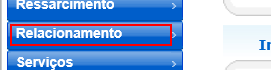
Workflow: Cenario_19

Step 1 [try]: click on the element 'Relacionamento' in window 'NFO Vivo 360º - Call Center'

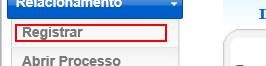
Step 2: click on the element 'Registrar' in window 'NFO Vivo 360º - Call Center'

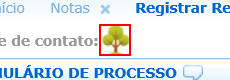
Step 3: click on the image in window 'NFO Vivo 360º - Call Center'

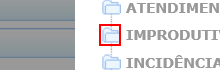
Step 4: click on the image in window 'NFO Vivo 360º - Call Center'

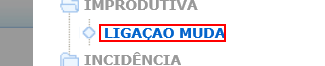
Step 5: click on the element in window 'NFO Vivo 360º - Call Center'

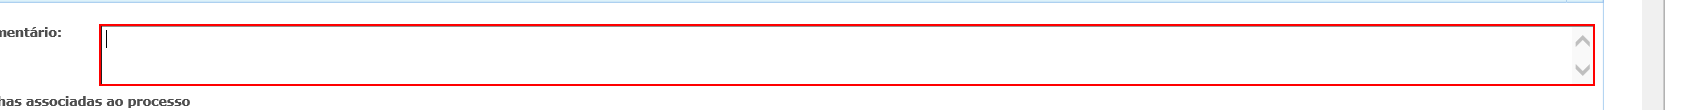
Step 6: Set Text 'Teste" on the text box in window 'NFO Vivo 360º - Call Center'

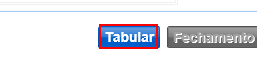
Step 7: click on the table cell in window 'NFO Vivo 360º - Call Center'

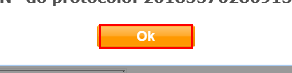
Step 8: find the table cell in window 'NFO Vivo 360º - Call Center'

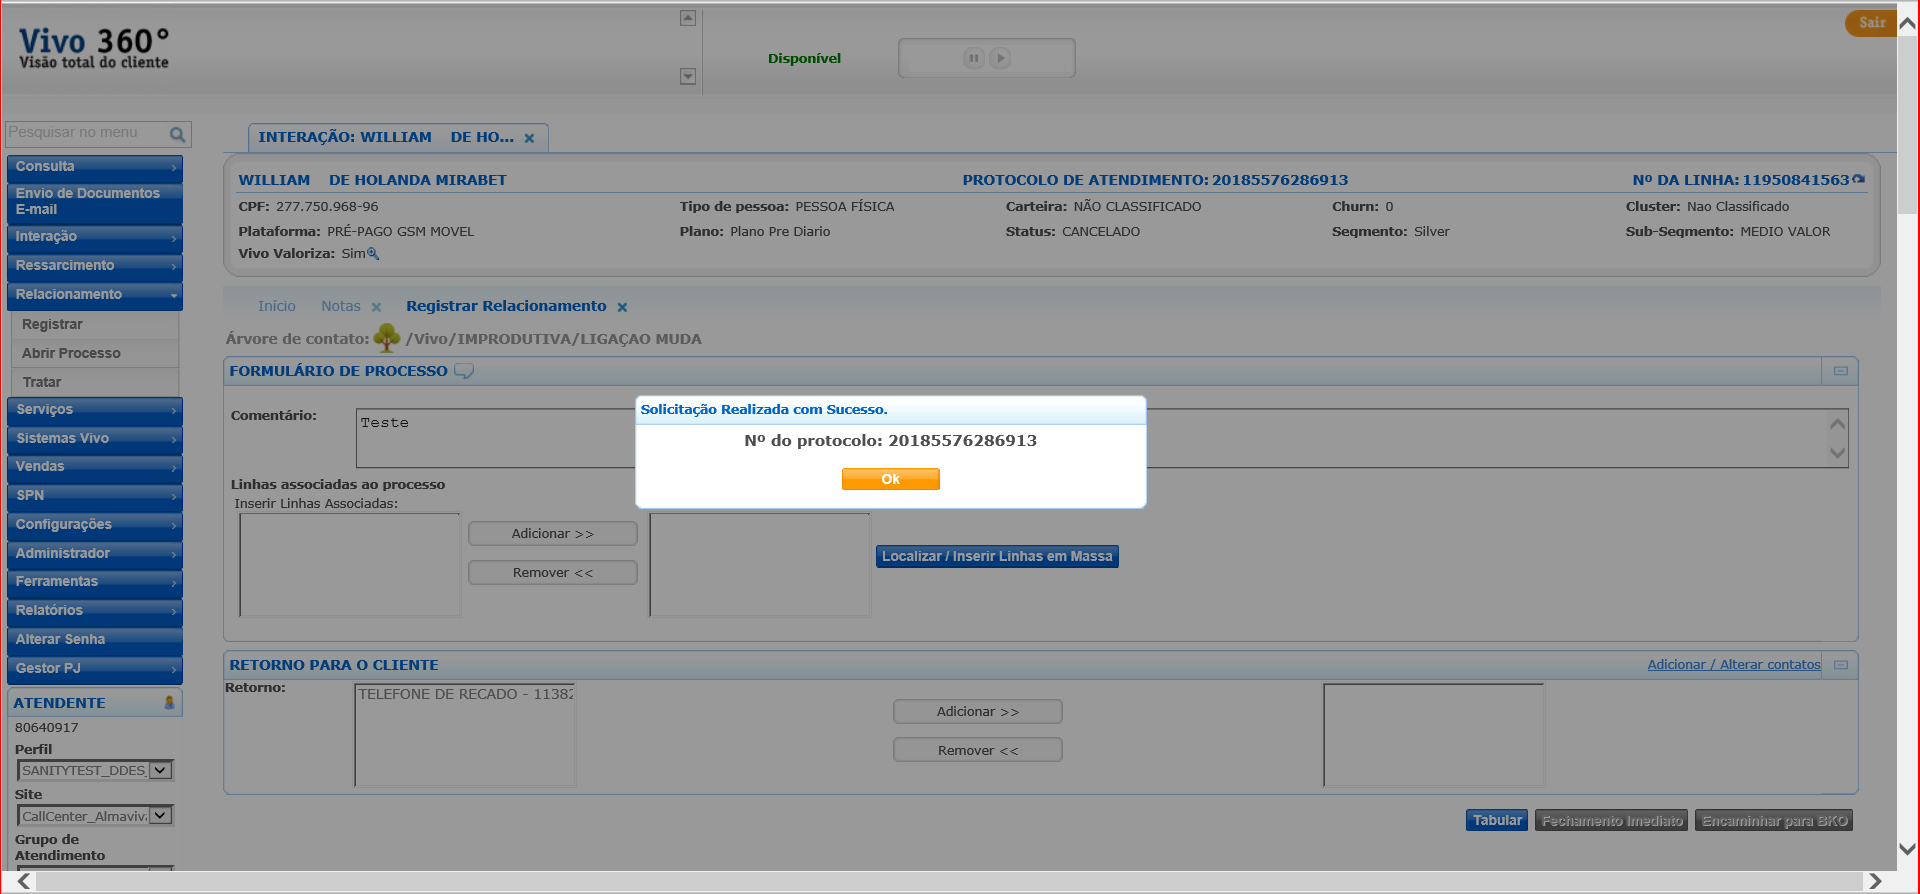
Step 9 [then]: screenshot-of of 'iexplore.exe' in window 'NFO Vivo 360º - Call Center'

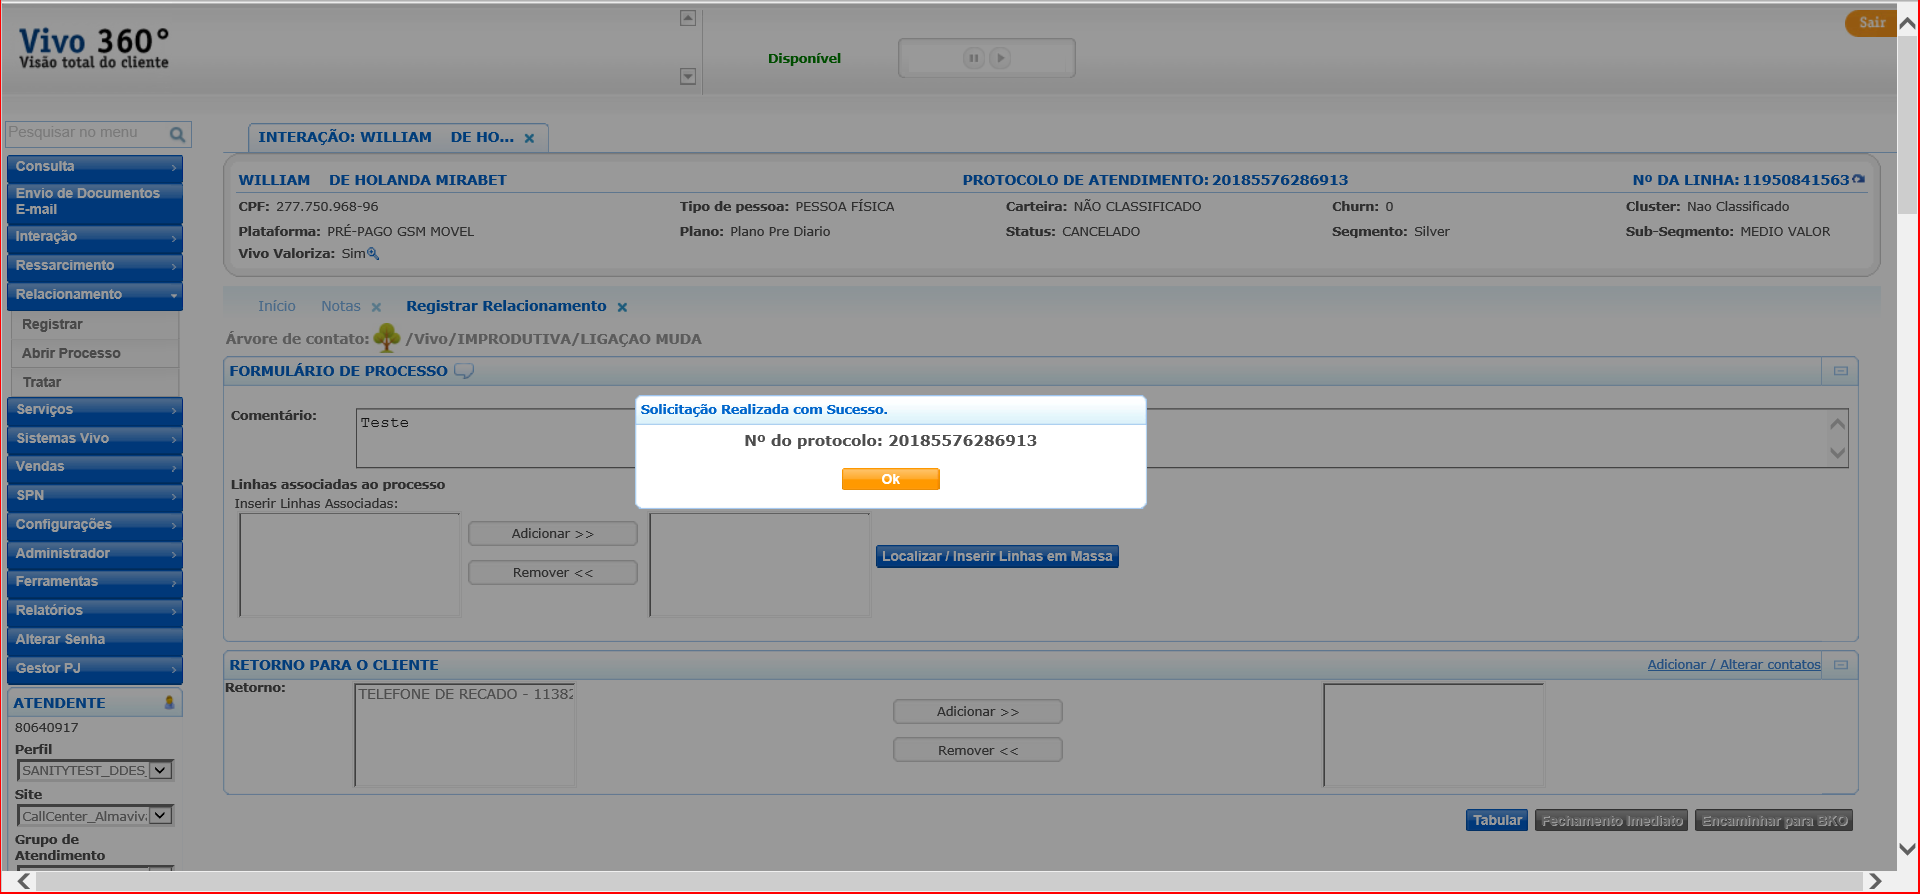
Step 10 [else]: screenshot-of of 'iexplore.exe' in window 'NFO Vivo 360º - Call Center'

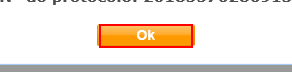
Step 11 [try]: click on the table cell in window 'NFO Vivo 360º - Call Center'